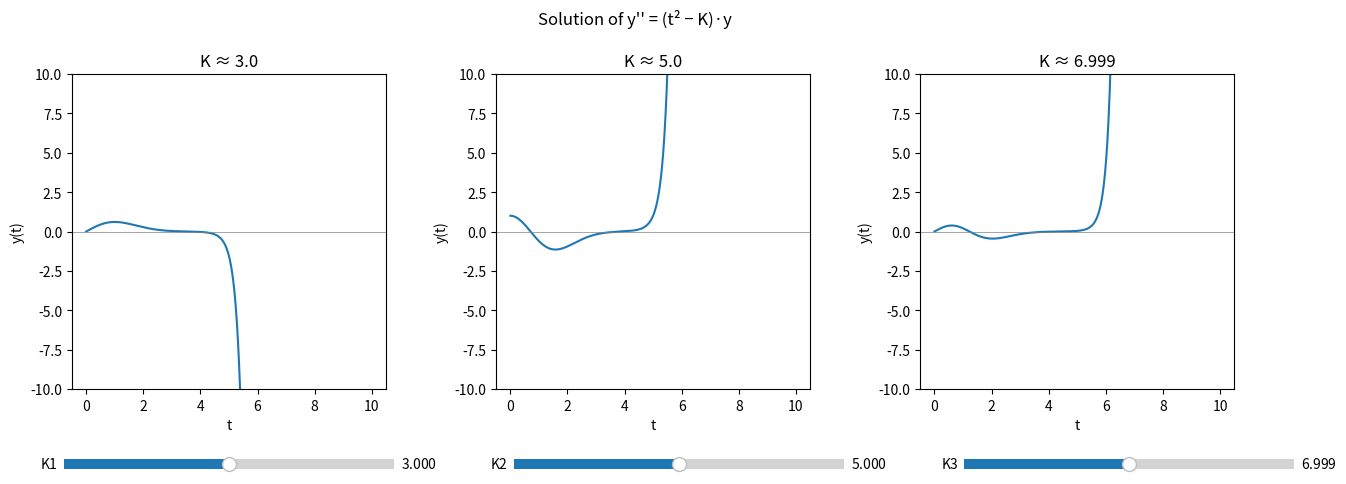

The script that saved this image:
import numpy as np
from scipy.integrate import solve_ivp
import matplotlib.pyplot as plt
from matplotlib.widgets import Slider

K_INITS = [3.0, 5.0, 6.999]
IC = [[0, 1], [1, 0], [0, 1]]
SLIDER_HALF_WIDTH = 0.001

T_SPAN = (0, 10)
T_EVAL = np.linspace(*T_SPAN, 500)


def solve(k, ic):
    return solve_ivp(lambda t, y: [y[1], (t**2 - k) * y[0]],
                     T_SPAN, ic, t_eval=T_EVAL)


fig, axes = plt.subplots(1, 3, figsize=(15, 5))
plt.subplots_adjust(bottom=0.25, wspace=0.35)

lines = []
sliders = []

for i, (ax, k_init) in enumerate(zip(axes, K_INITS)):
    sol = solve(k_init, IC[i])
    line, = ax.plot(sol.t, sol.y[0], lw=1.5)
    ax.set_xlabel("t")
    ax.set_ylabel("y(t)")
    ax.set_title(f"K ≈ {k_init}")
    ax.set_ylim(-10, 10)
    ax.axhline(0, color='gray', lw=0.5)
    lines.append(line)

    left = 0.1 + i * 0.3
    ax_slider = plt.axes([left + 0.02, 0.08, 0.22, 0.04])
    slider = Slider(ax_slider, f"K{i+1}",
                    k_init - SLIDER_HALF_WIDTH,
                    k_init + SLIDER_HALF_WIDTH,
                    valinit=k_init)
    sliders.append(slider)


def make_update(idx, ax):
    def update(val):
        sol = solve(val, IC[idx])
        lines[idx].set_ydata(sol.y[0])
        ax.set_ylim(-10, 10)
        fig.canvas.draw_idle()
    return update


for i, ax in enumerate(axes):
    sliders[i].on_changed(make_update(i, ax))

fig.suptitle("Solution of y'' = (t² − K)·y", y=1.01)
plt.show()
